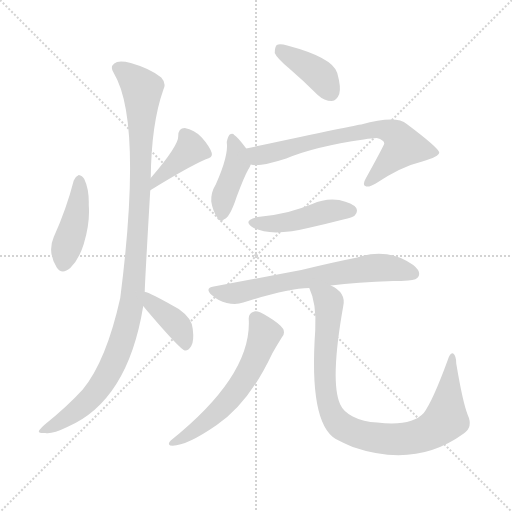
t = 0.00 s
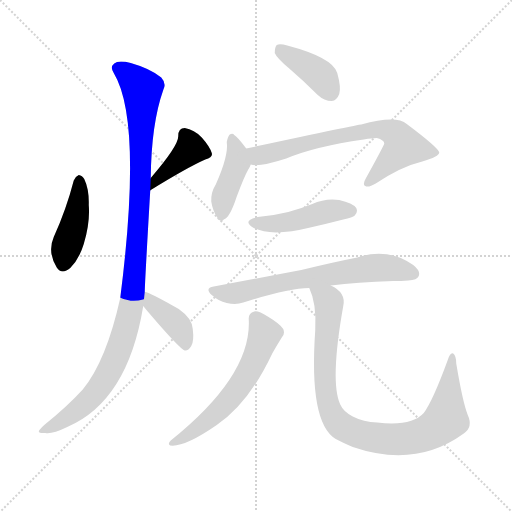
t = 1.62 s
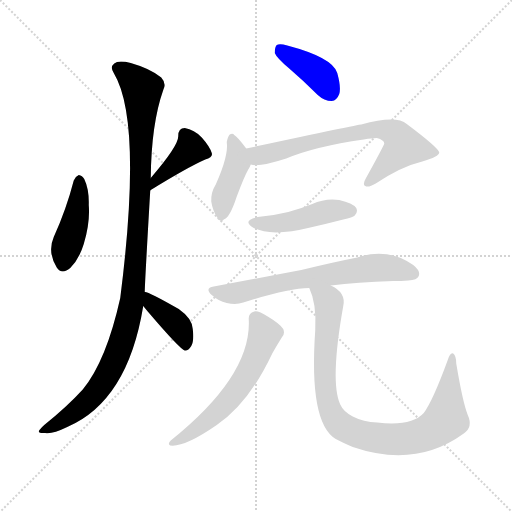
t = 3.23 s
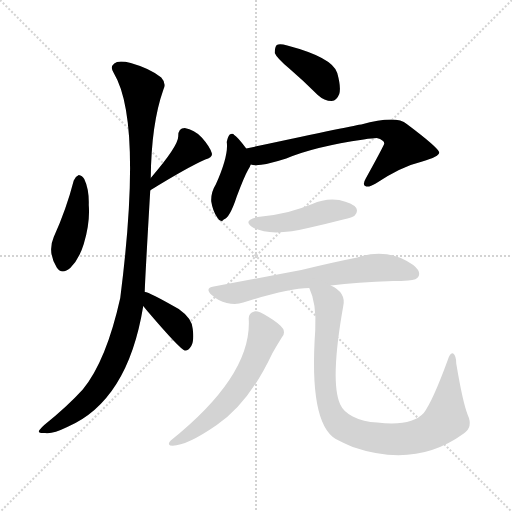
t = 4.85 s
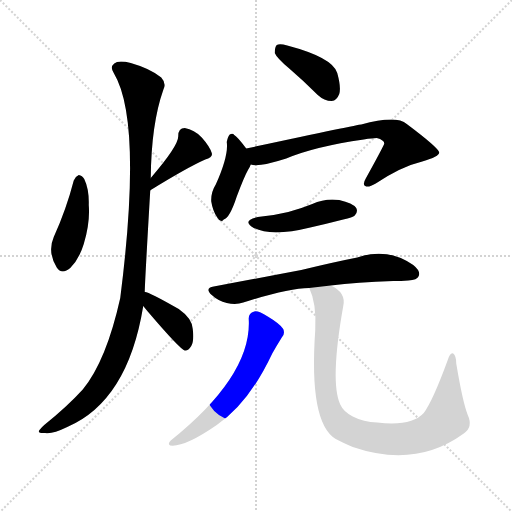
t = 6.47 s
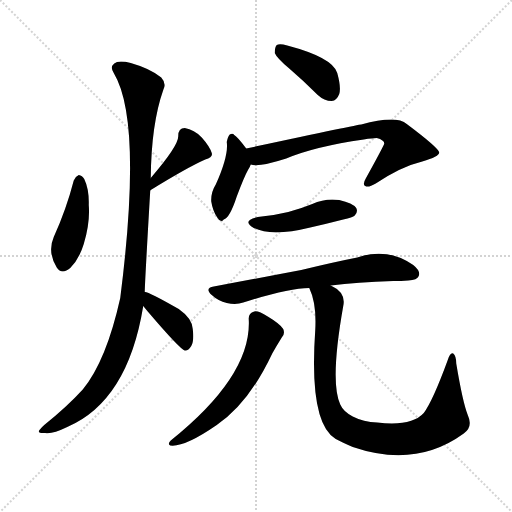
t = 8.08 s

The animated SVG that drew these frames (rendered in a browser with its animation timeline set to each time). Animation: 11 CSS @keyframes rules; one cycle of 8.08 s.

<svg version="1.1" viewBox="0 0 1024 1024" xmlns="http://www.w3.org/2000/svg">
  <g stroke="lightgray" stroke-dasharray="1,1" stroke-width="1" transform="scale(4, 4)">
    <line x1="0" y1="0" x2="256" y2="256"></line>
    <line x1="256" y1="0" x2="0" y2="256"></line>
    <line x1="128" y1="0" x2="128" y2="256"></line>
    <line x1="0" y1="128" x2="256" y2="128"></line>
  </g>
<g transform="scale(1, -1) translate(0, -900)">
   <style type="text/css">
    @keyframes keyframes0 {
      from {
       stroke: blue;
       stroke-dashoffset: 426;
       stroke-width: 128;
       }
       58% {
       animation-timing-function: step-end;
       stroke: blue;
       stroke-dashoffset: 0;
       stroke-width: 128;
       }
       to {
       stroke: black;
       stroke-width: 1024;
       }
       }
       #make-me-a-hanzi-animation-0 {
         animation: keyframes0 0.596680s both;
         animation-delay: 0.000000s;
         animation-timing-function: linear;
       }
    @keyframes keyframes1 {
      from {
       stroke: blue;
       stroke-dashoffset: 394;
       stroke-width: 128;
       }
       56% {
       animation-timing-function: step-end;
       stroke: blue;
       stroke-dashoffset: 0;
       stroke-width: 128;
       }
       to {
       stroke: black;
       stroke-width: 1024;
       }
       }
       #make-me-a-hanzi-animation-1 {
         animation: keyframes1 0.570638s both;
         animation-delay: 0.596680s;
         animation-timing-function: linear;
       }
    @keyframes keyframes2 {
      from {
       stroke: blue;
       stroke-dashoffset: 1075;
       stroke-width: 128;
       }
       78% {
       animation-timing-function: step-end;
       stroke: blue;
       stroke-dashoffset: 0;
       stroke-width: 128;
       }
       to {
       stroke: black;
       stroke-width: 1024;
       }
       }
       #make-me-a-hanzi-animation-2 {
         animation: keyframes2 1.124837s both;
         animation-delay: 1.167318s;
         animation-timing-function: linear;
       }
    @keyframes keyframes3 {
      from {
       stroke: blue;
       stroke-dashoffset: 388;
       stroke-width: 128;
       }
       56% {
       animation-timing-function: step-end;
       stroke: blue;
       stroke-dashoffset: 0;
       stroke-width: 128;
       }
       to {
       stroke: black;
       stroke-width: 1024;
       }
       }
       #make-me-a-hanzi-animation-3 {
         animation: keyframes3 0.565755s both;
         animation-delay: 2.292155s;
         animation-timing-function: linear;
       }
    @keyframes keyframes4 {
      from {
       stroke: blue;
       stroke-dashoffset: 393;
       stroke-width: 128;
       }
       56% {
       animation-timing-function: step-end;
       stroke: blue;
       stroke-dashoffset: 0;
       stroke-width: 128;
       }
       to {
       stroke: black;
       stroke-width: 1024;
       }
       }
       #make-me-a-hanzi-animation-4 {
         animation: keyframes4 0.569824s both;
         animation-delay: 2.857910s;
         animation-timing-function: linear;
       }
    @keyframes keyframes5 {
      from {
       stroke: blue;
       stroke-dashoffset: 414;
       stroke-width: 128;
       }
       57% {
       animation-timing-function: step-end;
       stroke: blue;
       stroke-dashoffset: 0;
       stroke-width: 128;
       }
       to {
       stroke: black;
       stroke-width: 1024;
       }
       }
       #make-me-a-hanzi-animation-5 {
         animation: keyframes5 0.586914s both;
         animation-delay: 3.427734s;
         animation-timing-function: linear;
       }
    @keyframes keyframes6 {
      from {
       stroke: blue;
       stroke-dashoffset: 685;
       stroke-width: 128;
       }
       69% {
       animation-timing-function: step-end;
       stroke: blue;
       stroke-dashoffset: 0;
       stroke-width: 128;
       }
       to {
       stroke: black;
       stroke-width: 1024;
       }
       }
       #make-me-a-hanzi-animation-6 {
         animation: keyframes6 0.807454s both;
         animation-delay: 4.014648s;
         animation-timing-function: linear;
       }
    @keyframes keyframes7 {
      from {
       stroke: blue;
       stroke-dashoffset: 452;
       stroke-width: 128;
       }
       60% {
       animation-timing-function: step-end;
       stroke: blue;
       stroke-dashoffset: 0;
       stroke-width: 128;
       }
       to {
       stroke: black;
       stroke-width: 1024;
       }
       }
       #make-me-a-hanzi-animation-7 {
         animation: keyframes7 0.617839s both;
         animation-delay: 4.822103s;
         animation-timing-function: linear;
       }
    @keyframes keyframes8 {
      from {
       stroke: blue;
       stroke-dashoffset: 664;
       stroke-width: 128;
       }
       68% {
       animation-timing-function: step-end;
       stroke: blue;
       stroke-dashoffset: 0;
       stroke-width: 128;
       }
       to {
       stroke: black;
       stroke-width: 1024;
       }
       }
       #make-me-a-hanzi-animation-8 {
         animation: keyframes8 0.790365s both;
         animation-delay: 5.439941s;
         animation-timing-function: linear;
       }
    @keyframes keyframes9 {
      from {
       stroke: blue;
       stroke-dashoffset: 587;
       stroke-width: 128;
       }
       66% {
       animation-timing-function: step-end;
       stroke: blue;
       stroke-dashoffset: 0;
       stroke-width: 128;
       }
       to {
       stroke: black;
       stroke-width: 1024;
       }
       }
       #make-me-a-hanzi-animation-9 {
         animation: keyframes9 0.727702s both;
         animation-delay: 6.230306s;
         animation-timing-function: linear;
       }
    @keyframes keyframes10 {
      from {
       stroke: blue;
       stroke-dashoffset: 902;
       stroke-width: 128;
       }
       75% {
       animation-timing-function: step-end;
       stroke: blue;
       stroke-dashoffset: 0;
       stroke-width: 128;
       }
       to {
       stroke: black;
       stroke-width: 1024;
       }
       }
       #make-me-a-hanzi-animation-10 {
         animation: keyframes10 0.984049s both;
         animation-delay: 6.958008s;
         animation-timing-function: linear;
       }
</style>
<path d="M 147.5 539.0 Q 132.5 481.0 107.5 426.0 Q 94.5 396.0 113.5 365.0 Q 123.5 350.0 140.5 364.0 Q 158.5 382.0 167.5 412.0 Q 180.5 455.0 177.5 490.0 Q 178.5 521.0 168.5 542.0 Q 164.5 549.0 157.5 550.0 Q 150.5 547.0 147.5 539.0 Z" fill="lightgray"></path> 
<path d="M 300.5 519.0 Q 300.5 520.0 301.5 520.0 Q 374.5 565.0 410.5 581.0 Q 426.5 585.0 423.5 594.0 Q 419.5 607.0 403.5 625.0 Q 388.5 641.0 369.5 644.0 Q 356.5 644.0 356.5 628.0 Q 357.5 609.0 301.5 544.0 C 281.5 521.0 275.5 502.0 300.5 519.0 Z" fill="lightgray"></path> 
<path d="M 289.5 316.0 Q 289.5 331.0 300.5 519.0 L 301.5 544.0 Q 302.5 652.0 326.5 720.0 Q 333.5 733.0 322.5 745.0 Q 300.5 763.0 261.5 774.0 Q 236.5 780.0 228.5 773.0 Q 219.5 766.0 227.5 754.0 Q 285.5 658.0 240.5 304.0 Q 212.5 178.0 165.5 121.0 Q 134.5 87.0 88.5 50.0 Q 78.5 41.0 77.5 37.0 Q 78.5 33.0 90.5 34.0 Q 103.5 31.0 134.5 46.0 Q 255.5 98.0 286.5 288.0 L 289.5 316.0 Z" fill="lightgray"></path> 
<path d="M 286.5 288.0 Q 289.5 284.0 295.5 277.0 Q 359.5 202.0 369.5 199.0 Q 376.5 198.0 382.5 208.0 Q 388.5 218.0 385.5 242.0 Q 384.5 263.0 357.5 282.0 Q 294.5 318.0 289.5 316.0 C 260.5 321.0 267.5 312.0 286.5 288.0 Z" fill="lightgray"></path> 
<path d="M 578.5 763.0 Q 606.5 739.0 635.5 710.0 Q 648.5 698.0 663.5 698.0 Q 673.5 699.0 678.5 712.0 Q 682.5 725.0 674.5 754.0 Q 665.5 785.0 574.5 809.0 Q 559.5 813.0 553.5 810.0 Q 549.5 806.0 549.5 794.0 Q 553.5 784.0 578.5 763.0 Z" fill="lightgray"></path> 
<path d="M 492.5 603.0 Q 474.5 627.0 468.5 630.0 Q 465.5 634.0 459.5 631.0 Q 455.5 627.0 453.5 616.0 Q 457.5 589.0 431.5 531.0 Q 421.5 515.0 422.5 497.0 Q 425.5 478.0 434.5 465.0 Q 441.5 453.0 447.5 461.0 Q 459.5 464.0 473.5 507.0 Q 488.5 547.0 496.5 561.0 Q 499.5 565.0 501.5 571.0 C 506.5 584.0 506.5 584.0 492.5 603.0 Z" fill="lightgray"></path> 
<path d="M 501.5 571.0 Q 516.5 565.0 572.5 583.0 Q 629.5 607.0 727.5 621.0 Q 745.5 624.0 753.5 624.0 Q 768.5 620.0 768.5 613.0 Q 768.5 610.0 731.5 543.0 Q 724.5 531.0 730.5 528.0 Q 736.5 524.0 751.5 533.0 Q 802.5 567.0 844.5 577.0 Q 878.5 587.0 878.5 595.0 Q 877.5 604.0 813.5 652.0 Q 792.5 670.0 722.5 651.0 Q 716.5 651.0 492.5 603.0 C 463.5 597.0 471.5 574.0 501.5 571.0 Z" fill="lightgray"></path> 
<path d="M 515.5 466.0 Q 482.5 459.0 507.5 444.0 Q 543.5 426.0 620.5 445.0 Q 651.5 452.0 686.5 461.0 Q 705.5 465.0 709.5 469.0 Q 716.5 476.0 712.5 484.0 Q 705.5 494.0 678.5 500.0 Q 650.5 504.0 624.5 492.0 Q 602.5 483.0 576.5 476.0 Q 548.5 469.0 515.5 466.0 Z" fill="lightgray"></path> 
<path d="M 661.5 329.0 Q 713.5 336.0 786.5 338.0 Q 802.5 338.0 816.5 339.0 Q 834.5 340.0 837.5 348.0 Q 841.5 358.0 826.5 370.0 Q 774.5 406.0 714.5 385.0 Q 668.5 376.0 602.5 360.0 Q 523.5 345.0 427.5 327.0 Q 408.5 324.0 423.5 310.0 Q 436.5 298.0 453.5 294.0 Q 472.5 290.0 486.5 295.0 Q 574.5 323.0 618.5 324.0 L 661.5 329.0 Z" fill="lightgray"></path> 
<path d="M 497.5 261.0 Q 503.5 149.0 341.5 19.0 Q 334.5 12.0 340.5 9.0 Q 368.5 5.0 433.5 50.0 Q 497.5 93.0 544.5 193.0 Q 553.5 209.0 563.5 225.0 Q 570.5 232.0 566.5 242.0 Q 560.5 252.0 535.5 267.0 Q 516.5 279.0 508.5 277.0 Q 496.5 274.0 497.5 261.0 Z" fill="lightgray"></path> 
<path d="M 935.5 70.0 Q 925.5 95.0 912.5 173.0 Q 912.5 188.0 906.5 193.0 Q 900.5 196.0 895.5 180.0 Q 865.5 98.0 847.5 74.0 Q 823.5 47.0 754.5 55.0 Q 726.5 56.0 705.5 67.0 Q 686.5 77.0 680.5 91.0 Q 659.5 136.0 686.5 288.0 Q 692.5 315.0 661.5 329.0 C 636.5 346.0 608.5 352.0 618.5 324.0 Q 633.5 293.0 630.5 240.0 Q 617.5 54.0 671.5 22.0 Q 684.5 15.0 705.5 6.0 Q 831.5 -37.0 927.5 33.0 Q 946.5 46.0 935.5 70.0 Z" fill="lightgray"></path> 
      <clipPath id="make-me-a-hanzi-clip-0">
      <path d="M 147.5 539.0 Q 132.5 481.0 107.5 426.0 Q 94.5 396.0 113.5 365.0 Q 123.5 350.0 140.5 364.0 Q 158.5 382.0 167.5 412.0 Q 180.5 455.0 177.5 490.0 Q 178.5 521.0 168.5 542.0 Q 164.5 549.0 157.5 550.0 Q 150.5 547.0 147.5 539.0 Z" fill="lightgray"></path>
      </clipPath>
      <path clip-path="url(#make-me-a-hanzi-clip-0)" d="M 158.5 539.0 L 150.5 456.0 L 133.5 410.0 L 127.5 373.0 " fill="none" id="make-me-a-hanzi-animation-0" stroke-dasharray="298 596" stroke-linecap="round"></path>

      <clipPath id="make-me-a-hanzi-clip-1">
      <path d="M 300.5 519.0 Q 300.5 520.0 301.5 520.0 Q 374.5 565.0 410.5 581.0 Q 426.5 585.0 423.5 594.0 Q 419.5 607.0 403.5 625.0 Q 388.5 641.0 369.5 644.0 Q 356.5 644.0 356.5 628.0 Q 357.5 609.0 301.5 544.0 C 281.5 521.0 275.5 502.0 300.5 519.0 Z" fill="lightgray"></path>
      </clipPath>
      <path clip-path="url(#make-me-a-hanzi-clip-1)" d="M 369.5 631.0 L 381.5 602.0 L 316.5 546.0 L 309.5 526.0 " fill="none" id="make-me-a-hanzi-animation-1" stroke-dasharray="266 532" stroke-linecap="round"></path>

      <clipPath id="make-me-a-hanzi-clip-2">
      <path d="M 289.5 316.0 Q 289.5 331.0 300.5 519.0 L 301.5 544.0 Q 302.5 652.0 326.5 720.0 Q 333.5 733.0 322.5 745.0 Q 300.5 763.0 261.5 774.0 Q 236.5 780.0 228.5 773.0 Q 219.5 766.0 227.5 754.0 Q 285.5 658.0 240.5 304.0 Q 212.5 178.0 165.5 121.0 Q 134.5 87.0 88.5 50.0 Q 78.5 41.0 77.5 37.0 Q 78.5 33.0 90.5 34.0 Q 103.5 31.0 134.5 46.0 Q 255.5 98.0 286.5 288.0 L 289.5 316.0 Z" fill="lightgray"></path>
      </clipPath>
      <path clip-path="url(#make-me-a-hanzi-clip-2)" d="M 236.5 763.0 L 271.5 737.0 L 284.5 718.0 L 279.5 479.0 L 257.5 262.0 L 229.5 179.0 L 192.5 117.0 L 155.5 80.0 L 84.5 36.0 " fill="none" id="make-me-a-hanzi-animation-2" stroke-dasharray="947 1894" stroke-linecap="round"></path>

      <clipPath id="make-me-a-hanzi-clip-3">
      <path d="M 286.5 288.0 Q 289.5 284.0 295.5 277.0 Q 359.5 202.0 369.5 199.0 Q 376.5 198.0 382.5 208.0 Q 388.5 218.0 385.5 242.0 Q 384.5 263.0 357.5 282.0 Q 294.5 318.0 289.5 316.0 C 260.5 321.0 267.5 312.0 286.5 288.0 Z" fill="lightgray"></path>
      </clipPath>
      <path clip-path="url(#make-me-a-hanzi-clip-3)" d="M 290.5 309.0 L 347.5 258.0 L 360.5 242.0 L 372.5 209.0 " fill="none" id="make-me-a-hanzi-animation-3" stroke-dasharray="260 520" stroke-linecap="round"></path>

      <clipPath id="make-me-a-hanzi-clip-4">
      <path d="M 578.5 763.0 Q 606.5 739.0 635.5 710.0 Q 648.5 698.0 663.5 698.0 Q 673.5 699.0 678.5 712.0 Q 682.5 725.0 674.5 754.0 Q 665.5 785.0 574.5 809.0 Q 559.5 813.0 553.5 810.0 Q 549.5 806.0 549.5 794.0 Q 553.5 784.0 578.5 763.0 Z" fill="lightgray"></path>
      </clipPath>
      <path clip-path="url(#make-me-a-hanzi-clip-4)" d="M 558.5 804.0 L 640.5 749.0 L 660.5 716.0 " fill="none" id="make-me-a-hanzi-animation-4" stroke-dasharray="265 530" stroke-linecap="round"></path>

      <clipPath id="make-me-a-hanzi-clip-5">
      <path d="M 492.5 603.0 Q 474.5 627.0 468.5 630.0 Q 465.5 634.0 459.5 631.0 Q 455.5 627.0 453.5 616.0 Q 457.5 589.0 431.5 531.0 Q 421.5 515.0 422.5 497.0 Q 425.5 478.0 434.5 465.0 Q 441.5 453.0 447.5 461.0 Q 459.5 464.0 473.5 507.0 Q 488.5 547.0 496.5 561.0 Q 499.5 565.0 501.5 571.0 C 506.5 584.0 506.5 584.0 492.5 603.0 Z" fill="lightgray"></path>
      </clipPath>
      <path clip-path="url(#make-me-a-hanzi-clip-5)" d="M 463.5 625.0 L 474.5 574.0 L 446.5 502.0 L 444.5 473.0 " fill="none" id="make-me-a-hanzi-animation-5" stroke-dasharray="286 572" stroke-linecap="round"></path>

      <clipPath id="make-me-a-hanzi-clip-6">
      <path d="M 501.5 571.0 Q 516.5 565.0 572.5 583.0 Q 629.5 607.0 727.5 621.0 Q 745.5 624.0 753.5 624.0 Q 768.5 620.0 768.5 613.0 Q 768.5 610.0 731.5 543.0 Q 724.5 531.0 730.5 528.0 Q 736.5 524.0 751.5 533.0 Q 802.5 567.0 844.5 577.0 Q 878.5 587.0 878.5 595.0 Q 877.5 604.0 813.5 652.0 Q 792.5 670.0 722.5 651.0 Q 716.5 651.0 492.5 603.0 C 463.5 597.0 471.5 574.0 501.5 571.0 Z" fill="lightgray"></path>
      </clipPath>
      <path clip-path="url(#make-me-a-hanzi-clip-6)" d="M 506.5 578.0 L 516.5 590.0 L 736.5 640.0 L 756.5 642.0 L 785.5 635.0 L 807.5 607.0 L 735.5 535.0 " fill="none" id="make-me-a-hanzi-animation-6" stroke-dasharray="557 1114" stroke-linecap="round"></path>

      <clipPath id="make-me-a-hanzi-clip-7">
      <path d="M 515.5 466.0 Q 482.5 459.0 507.5 444.0 Q 543.5 426.0 620.5 445.0 Q 651.5 452.0 686.5 461.0 Q 705.5 465.0 709.5 469.0 Q 716.5 476.0 712.5 484.0 Q 705.5 494.0 678.5 500.0 Q 650.5 504.0 624.5 492.0 Q 602.5 483.0 576.5 476.0 Q 548.5 469.0 515.5 466.0 Z" fill="lightgray"></path>
      </clipPath>
      <path clip-path="url(#make-me-a-hanzi-clip-7)" d="M 508.5 456.0 L 547.5 452.0 L 659.5 478.0 L 701.5 478.0 " fill="none" id="make-me-a-hanzi-animation-7" stroke-dasharray="324 648" stroke-linecap="round"></path>

      <clipPath id="make-me-a-hanzi-clip-8">
      <path d="M 661.5 329.0 Q 713.5 336.0 786.5 338.0 Q 802.5 338.0 816.5 339.0 Q 834.5 340.0 837.5 348.0 Q 841.5 358.0 826.5 370.0 Q 774.5 406.0 714.5 385.0 Q 668.5 376.0 602.5 360.0 Q 523.5 345.0 427.5 327.0 Q 408.5 324.0 423.5 310.0 Q 436.5 298.0 453.5 294.0 Q 472.5 290.0 486.5 295.0 Q 574.5 323.0 618.5 324.0 L 661.5 329.0 Z" fill="lightgray"></path>
      </clipPath>
      <path clip-path="url(#make-me-a-hanzi-clip-8)" d="M 425.5 319.0 L 476.5 314.0 L 572.5 337.0 L 752.5 365.0 L 827.5 353.0 " fill="none" id="make-me-a-hanzi-animation-8" stroke-dasharray="536 1072" stroke-linecap="round"></path>

      <clipPath id="make-me-a-hanzi-clip-9">
      <path d="M 497.5 261.0 Q 503.5 149.0 341.5 19.0 Q 334.5 12.0 340.5 9.0 Q 368.5 5.0 433.5 50.0 Q 497.5 93.0 544.5 193.0 Q 553.5 209.0 563.5 225.0 Q 570.5 232.0 566.5 242.0 Q 560.5 252.0 535.5 267.0 Q 516.5 279.0 508.5 277.0 Q 496.5 274.0 497.5 261.0 Z" fill="lightgray"></path>
      </clipPath>
      <path clip-path="url(#make-me-a-hanzi-clip-9)" d="M 510.5 264.0 L 529.5 232.0 L 486.5 139.0 L 462.5 105.0 L 415.5 58.0 L 344.5 14.0 " fill="none" id="make-me-a-hanzi-animation-9" stroke-dasharray="459 918" stroke-linecap="round"></path>

      <clipPath id="make-me-a-hanzi-clip-10">
      <path d="M 935.5 70.0 Q 925.5 95.0 912.5 173.0 Q 912.5 188.0 906.5 193.0 Q 900.5 196.0 895.5 180.0 Q 865.5 98.0 847.5 74.0 Q 823.5 47.0 754.5 55.0 Q 726.5 56.0 705.5 67.0 Q 686.5 77.0 680.5 91.0 Q 659.5 136.0 686.5 288.0 Q 692.5 315.0 661.5 329.0 C 636.5 346.0 608.5 352.0 618.5 324.0 Q 633.5 293.0 630.5 240.0 Q 617.5 54.0 671.5 22.0 Q 684.5 15.0 705.5 6.0 Q 831.5 -37.0 927.5 33.0 Q 946.5 46.0 935.5 70.0 Z" fill="lightgray"></path>
      </clipPath>
      <path clip-path="url(#make-me-a-hanzi-clip-10)" d="M 626.5 321.0 L 657.5 296.0 L 648.5 157.0 L 651.5 120.0 L 665.5 68.0 L 688.5 44.0 L 739.5 26.0 L 799.5 21.0 L 839.5 28.0 L 875.5 46.0 L 893.5 72.0 L 905.5 187.0 " fill="none" id="make-me-a-hanzi-animation-10" stroke-dasharray="774 1548" stroke-linecap="round"></path>

</g>
</svg>
